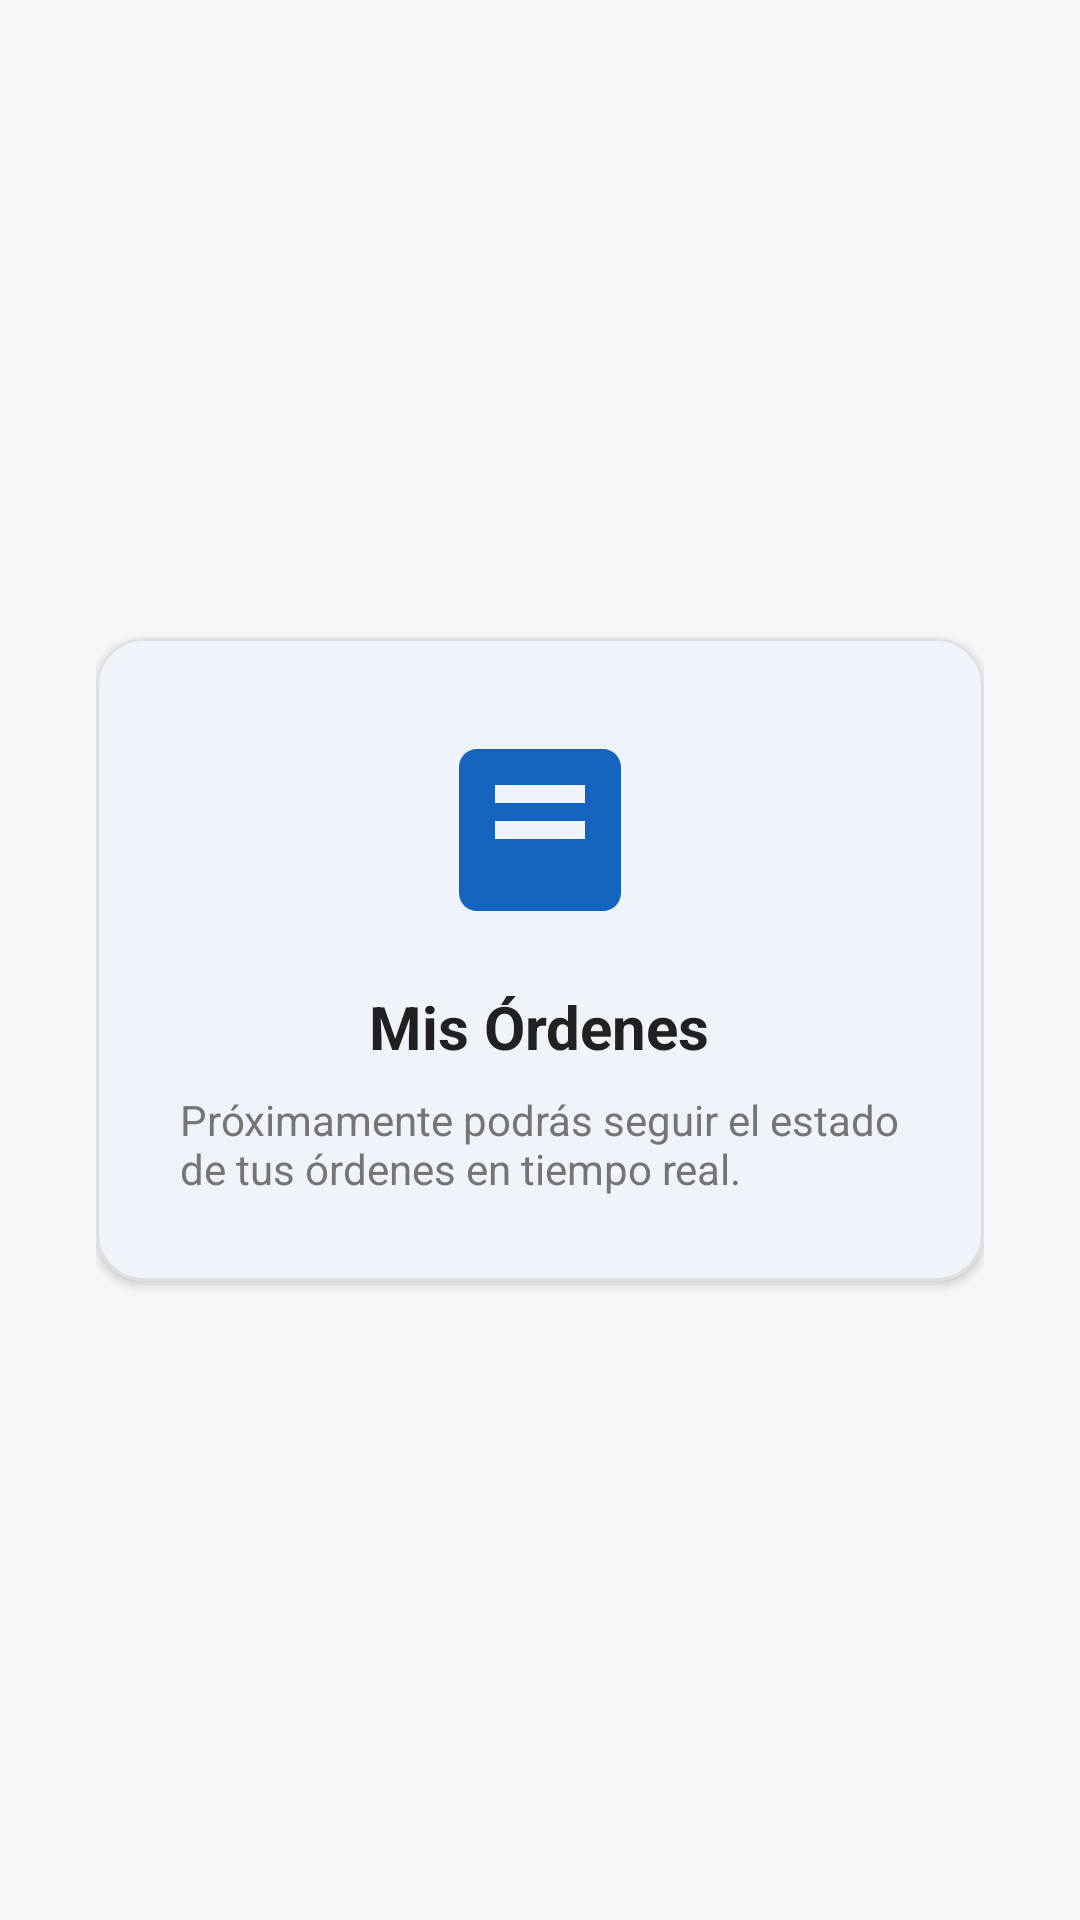

Write the Android layout XML for this screen, with the resource values it uses.
<!-- AndroidManifest.xml: application theme Theme.TechFix -->
<!-- res/layout/fragment_ordenes.xml -->
<?xml version="1.0" encoding="utf-8"?>
<LinearLayout xmlns:android="http://schemas.android.com/apk/res/android"
    xmlns:app="http://schemas.android.com/apk/res-auto"
    android:layout_width="match_parent"
    android:layout_height="match_parent"
    android:background="@color/background"
    android:gravity="center"
    android:orientation="vertical"
    android:padding="32dp">

    <com.google.android.material.card.MaterialCardView
        android:layout_width="match_parent"
        android:layout_height="wrap_content"
        app:cardBackgroundColor="@color/surface"
        app:cardCornerRadius="16dp"
        app:cardElevation="2dp"
        app:strokeColor="@color/card_border"
        app:strokeWidth="1dp">

        <LinearLayout
            android:layout_width="match_parent"
            android:layout_height="wrap_content"
            android:gravity="center"
            android:orientation="vertical"
            android:padding="28dp">

            <ImageView
                android:layout_width="72dp"
                android:layout_height="72dp"
                android:contentDescription="Icono Ordenes"
                android:src="@drawable/ic_orders"
                app:tint="@color/primary" />

            <TextView
                android:layout_width="wrap_content"
                android:layout_height="wrap_content"
                android:layout_marginTop="16dp"
                android:text="@string/title_ordenes"
                android:textColor="@color/text_primary"
                android:textSize="20sp"
                android:textStyle="bold" />

            <TextView
                android:layout_width="wrap_content"
                android:layout_height="wrap_content"
                android:layout_marginTop="8dp"
                android:text="@string/ordenes_placeholder"
                android:textColor="@color/text_secondary"
                android:textSize="14sp" />

        </LinearLayout>

    </com.google.android.material.card.MaterialCardView>

</LinearLayout>
<!-- resources referenced by this layout -->
<resources>
  <color name="background">#F5F7FA</color>
  <color name="card_border">#E0E0E0</color>
  <color name="primary">#1565C0</color>
  <color name="surface">#FFFFFF</color>
  <color name="text_primary">#212121</color>
  <color name="text_secondary">#757575</color>
  <!-- drawable ic_orders (drawable) -->
  <vector xmlns:android="http://schemas.android.com/apk/res/android"
      android:width="24dp"
      android:height="24dp"
      android:viewportWidth="24"
      android:viewportHeight="24">
    <path
        android:fillColor="#FF000000"
        android:pathData="M19,3H5c-1.1,0 -2,0.9 -2,2v14c0,1.1 0.9,2 2,2h14c1.1,0 2,-0.9 2,-2V5c0,-1.1 -0.9,-2 -2,-2zm-2,10H7v-2h10v2zm0,-4H7V7h10v2z"/>
  </vector>
  <string name="ordenes_placeholder">Próximamente podrás seguir el estado de tus órdenes en tiempo real.</string>
  <string name="title_ordenes">Mis Órdenes</string>
  <style name="Theme.TechFix" parent="Base.Theme.TechFix" />
  <style name="Base.Theme.TechFix" parent="Theme.Material3.DayNight.NoActionBar">
          
          <item name="colorPrimary">@color/primary</item>
          <item name="colorPrimaryDark">@color/primary_dark</item>
          <item name="colorSecondary">@color/accent_secondary</item>
  
          
          <item name="android:colorBackground">@color/background</item>
          <item name="colorSurface">@color/surface</item>
          <item name="colorOnSurface">@color/text_primary</item>
          <item name="colorOnPrimary">@color/white</item>
  
          
          <item name="android:statusBarColor">@color/primary_dark</item>
          <item name="android:windowLightStatusBar">false</item>
      </style>
  <color name="primary_dark">#0D47A1</color>
  <color name="accent_secondary">#FF6F00</color>
  <color name="white">#FFFFFF</color>
</resources>
